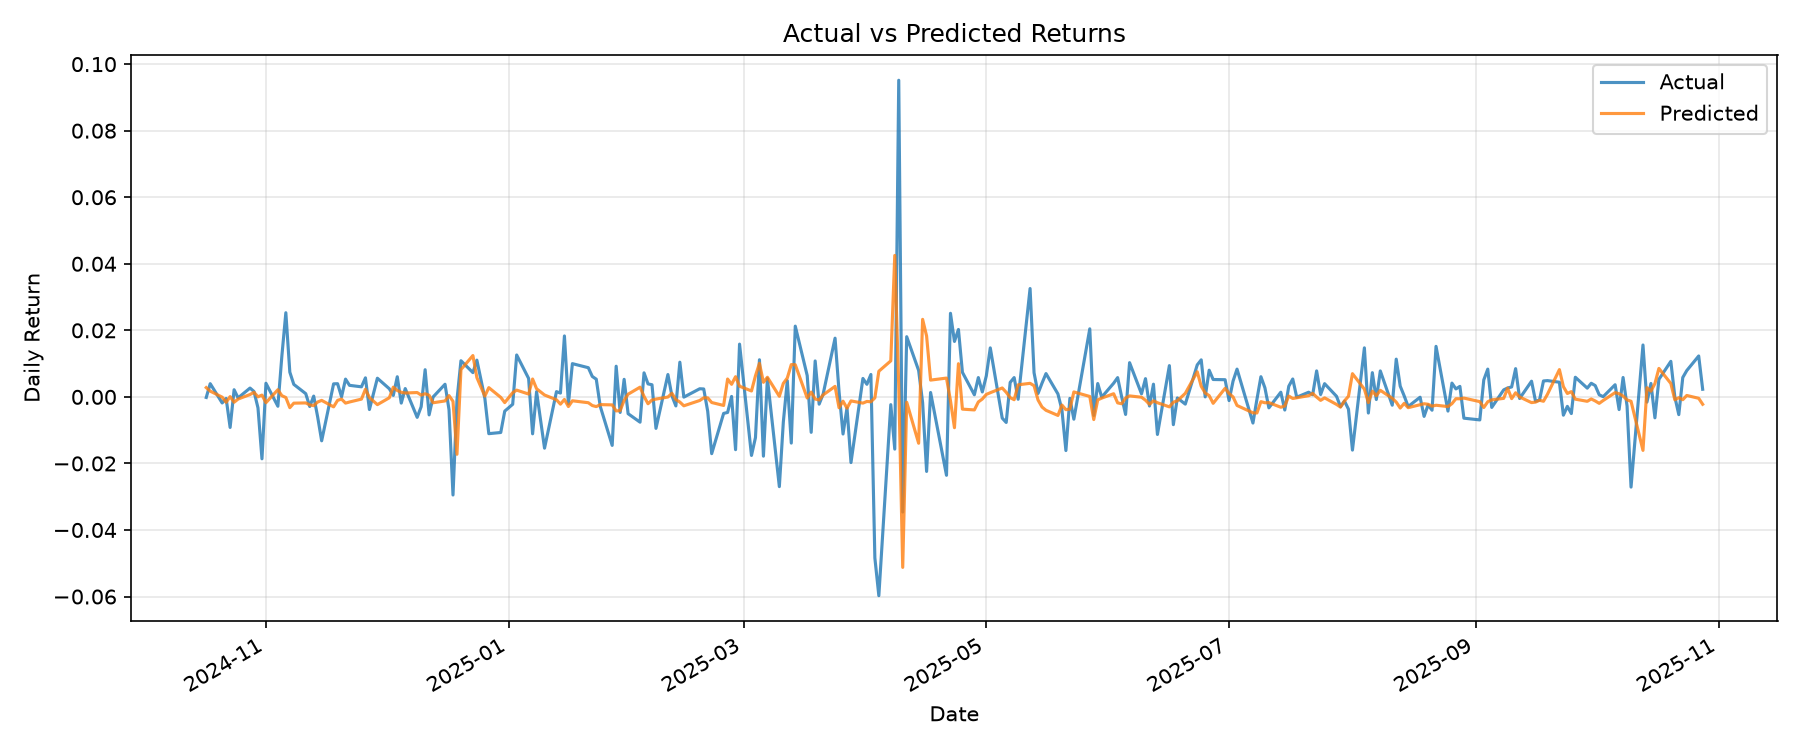

The data file committed next to this chart (first rows):
target_date, y_true, y_pred, residual
2024-10-17, -0.0001712, 0.002783, -0.002954
2024-10-18, 0.003972, 0.001723, 0.002249
2024-10-21, -0.001826, -8.2653016e-05, -0.001744
2024-10-22, -0.0004749, -0.001634, 0.001159
2024-10-23, -0.009188, 8.157268e-05, -0.009269
2024-10-24, 0.002146, -0.00161, 0.003756
2024-10-25, -0.0003029, -0.0006601, 0.0003571
2024-10-28, 0.002651, 0.0007102, 0.001941
2024-10-29, 0.001614, 0.001384, 0.0002306
2024-10-30, -0.0033, 1.5605241e-05, -0.003316
2024-10-31, -0.01861, 0.0005456, -0.01916
2024-11-01, 0.004096, -0.001747, 0.005843
2024-11-04, -0.002816, 0.002159, -0.004975
2024-11-05, 0.01227, 0.0003595, 0.01191
2024-11-06, 0.02529, -0.0001908, 0.02548
2024-11-07, 0.007431, -0.003245, 0.01068
2024-11-08, 0.003757, -0.001887, 0.005644
2024-11-11, 0.0009691, -0.001817, 0.002786
2024-11-12, -0.002889, -0.002404, -0.0004849
2024-11-13, 0.0002323, -0.002642, 0.002874
2024-11-14, -0.006053, -0.001542, -0.004511
2024-11-15, -0.0132, -0.001053, -0.01215
2024-11-18, 0.003914, -0.003, 0.006915
2024-11-19, 0.003964, -0.001041, 0.005004
2024-11-20, 2.5350813e-05, -0.0006742, 0.0006995
2024-11-21, 0.005337, -0.001873, 0.00721
2024-11-22, 0.003468, -0.001537, 0.005005
2024-11-25, 0.003024, -0.0006695, 0.003693
2024-11-26, 0.005722, 0.002299, 0.003423
2024-11-27, -0.003805, -0.0001906, -0.003614
2024-11-29, 0.005611, -0.002333, 0.007944
2024-12-02, 0.002445, -0.000268, 0.002713
2024-12-03, 0.0004515, 0.002927, -0.002475
2024-12-04, 0.006051, 0.001912, 0.004139
2024-12-05, -0.00187, 0.00138, -0.003249
2024-12-06, 0.002499, 0.001168, 0.001331
2024-12-09, -0.006148, 0.001305, -0.007453
2024-12-10, -0.002964, 0.0005281, -0.003492
2024-12-11, 0.008166, 0.0009474, 0.007218
2024-12-12, -0.005412, 0.0004868, -0.005899
2024-12-13, -2.809337e-05, -0.001766, 0.001737
2024-12-16, 0.003799, -0.001219, 0.005018
2024-12-17, -0.003864, 0.0003843, -0.004248
2024-12-18, -0.02949, -0.001334, -0.02816
2024-12-19, -0.0008685, -0.01726, 0.01639
2024-12-20, 0.01087, 0.008201, 0.002668
2024-12-23, 0.007291, 0.01242, -0.005134
2024-12-24, 0.01104, 0.0058, 0.005243
2024-12-26, -0.0004089, 0.0002289, -0.0006378
2024-12-27, -0.01105, 0.002777, -0.01383
2024-12-30, -0.0107, -0.0001441, -0.01056
2024-12-31, -0.004288, -0.001723, -0.002566
2025-01-02, -0.00222, 0.001266, -0.003487
2025-01-03, 0.01259, 0.002027, 0.01057
2025-01-06, 0.005538, 0.0008498, 0.004688
2025-01-07, -0.0111, 0.005369, -0.01647
2025-01-08, 0.001564, 0.002448, -0.0008846
2025-01-10, -0.01542, 0.0005678, -0.01598
2025-01-13, 0.001575, -0.0008686, 0.002444
2025-01-14, 0.001146, -0.002189, 0.003335
... 198 more rows
